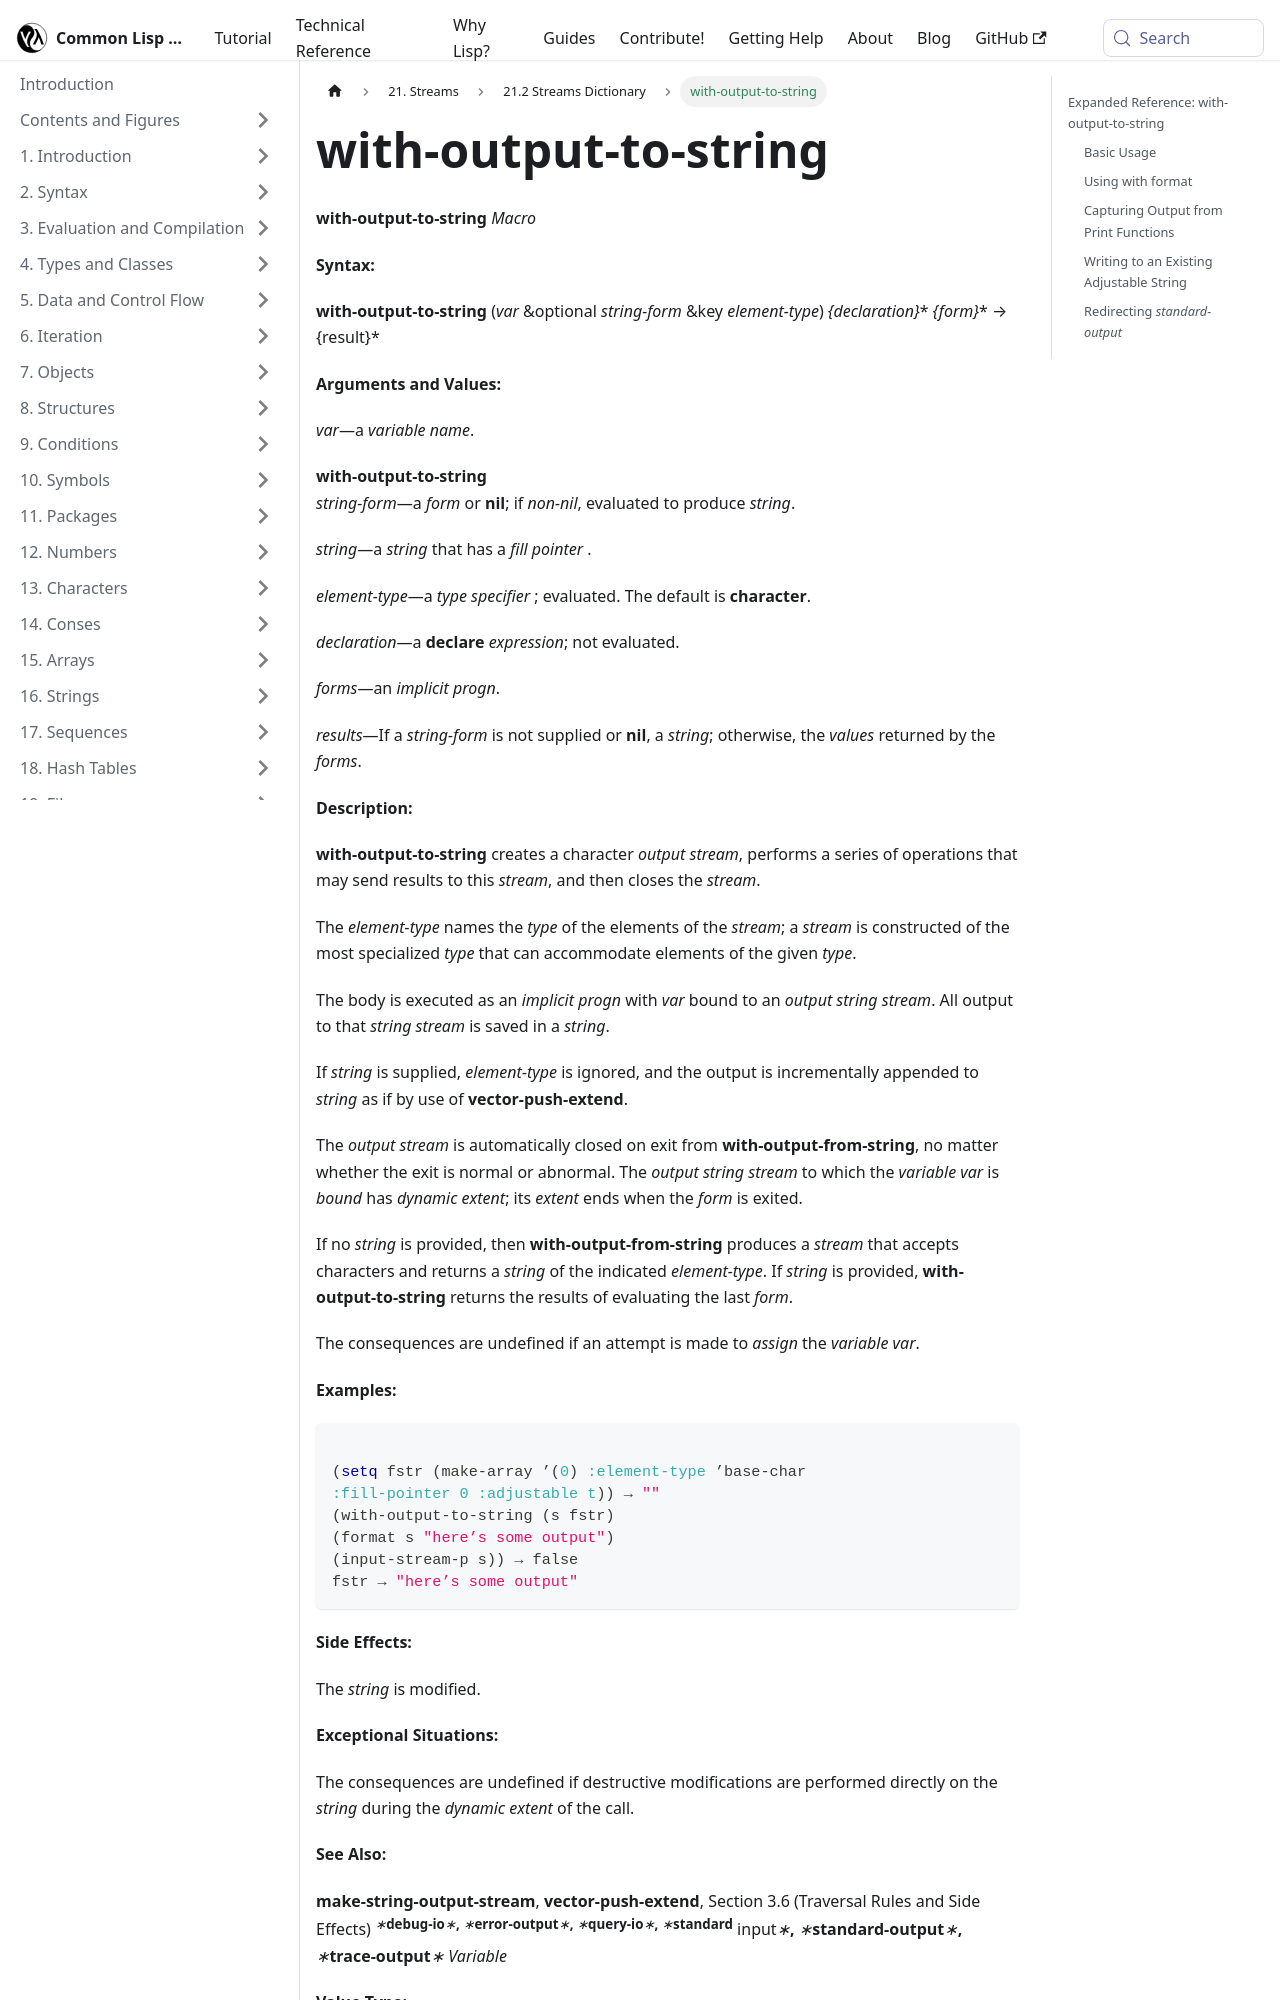

repository: lisp-docs/cl-language-reference · page: chap-21/cb-c-dictionary/with-output-to-string_macro.html · generator: docusaurus

---
title: "with-output-to-string"
---

# with-output-to-string

import WithOutputToStringMacro from './_with-output-to-string_macro.md';

<WithOutputToStringMacro />

## Expanded Reference: with-output-to-string
